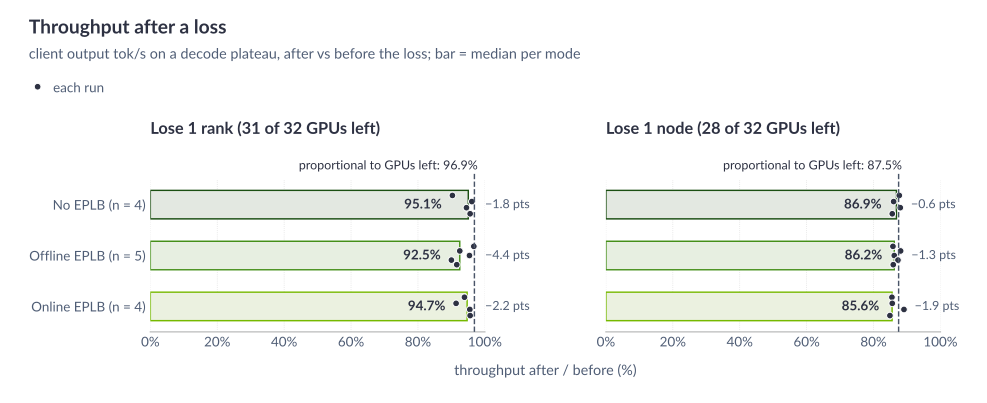

The table this chart was drawn from, first rows:
failure, mode, source, row, client_tok_s_before, client_tok_s_after, after_window, ratio, share_of_gpus_left
rank, noeplb, KILL-FINAL-OFF-8269102, rank5-1, 278049, 251079, wave4, 0.903, 0.9688
rank, noeplb, KILL-FINAL-OFF-8269102, rank5-2, 279503, 268682, wave4, 0.961, 0.9688
rank, noeplb, KILL-FINAL-OFF-8285728, rank5-1, 279111, 263691, wave4, 0.945, 0.9688
rank, noeplb, KILL-FINAL-OFF-8285728, rank5-2, 278732, 266600, wave4, 0.956, 0.9688
rank, noeplb, MEDIAN, n=4, , , , 0.9505, 0.9688
rank, offline, KILL-FINAL-OFF-B-8283311, rank5-1, 283125, 273794, wave4, 0.967, 0.9688
rank, offline, KILL-FINAL-OFF-B-8302191, rank5-1, 279316, 258318, wave4, 0.925, 0.9688
rank, offline, KILL-FINAL-OFF-B-8302191, rank5-2, 281370, 268434, wave4, 0.954, 0.9688
rank, offline, KILL-FINAL-OFF-B-8363511, rank5-1, 284393, 256082, wave4, 0.900, 0.9688
rank, offline, KILL-FINAL-OFF-B-8363511, rank5-2, 280605, 257139, wave4, 0.916, 0.9688
rank, offline, MEDIAN, n=5, , , , 0.9250, 0.9688
rank, online, KILL-FINAL-ON-8269102, rank5-1, 298683, 280403, wave4, 0.939, 0.9688
rank, online, KILL-FINAL-ON-8269102, rank5-2, 298339, 272792, wave4, 0.914, 0.9688
rank, online, KILL-FINAL-ON-8285728, rank5-1, 296108, 282916, wave4, 0.955, 0.9688
rank, online, KILL-FINAL-ON-8285728, rank5-2, 300827, 287546, wave4, 0.956, 0.9688
rank, online, MEDIAN, n=4, , , , 0.9470, 0.9688
rank, all modes, MEDIAN, n=13, , , , 0.9450, 0.9688
node, noeplb, KILL-FINAL-OFF-8269102, node1-1, 278490, 244149, wave4, 0.877, 0.8750
node, noeplb, KILL-FINAL-OFF-8269102, node1-2, 280625, 241355, wave4, 0.860, 0.8750
node, noeplb, KILL-FINAL-OFF-8285728, node1-1, 277699, 244424, wave4, 0.880, 0.8750
node, noeplb, KILL-FINAL-OFF-8285728, node1-2, 278101, 238056, wave4, 0.856, 0.8750
node, noeplb, MEDIAN, n=4, , , , 0.8685, 0.8750
node, offline, KILL-FINAL-OFF-B-8283311, node1-1, 285617, 245072, wave4, 0.858, 0.8750
node, offline, KILL-FINAL-OFF-B-8302191, node1-1, 281879, 248376, wave4, 0.881, 0.8750
node, offline, KILL-FINAL-OFF-B-8302191, node1-2, 279657, 241127, wave4, 0.862, 0.8750
node, offline, KILL-FINAL-OFF-B-8363511, node1-1, 283673, 247560, wave4, 0.873, 0.8750
node, offline, KILL-FINAL-OFF-B-8363511, node1-2, 282566, 242584, wave4, 0.859, 0.8750
node, offline, MEDIAN, n=5, , , , 0.8620, 0.8750
node, online, KILL-FINAL-ON-8269102, node1-1, 298303, 255134, wave4, 0.855, 0.8750
node, online, KILL-FINAL-ON-8269102, node1-2, 291360, 249521, wave4, 0.856, 0.8750
node, online, KILL-FINAL-ON-8285728, node1-1, 293933, 262039, wave4, 0.891, 0.8750
node, online, KILL-FINAL-ON-8285728, node1-2, 298594, 253410, wave4, 0.849, 0.8750
node, online, MEDIAN, n=4, , , , 0.8555, 0.8750
node, all modes, MEDIAN, n=13, , , , 0.8600, 0.8750
